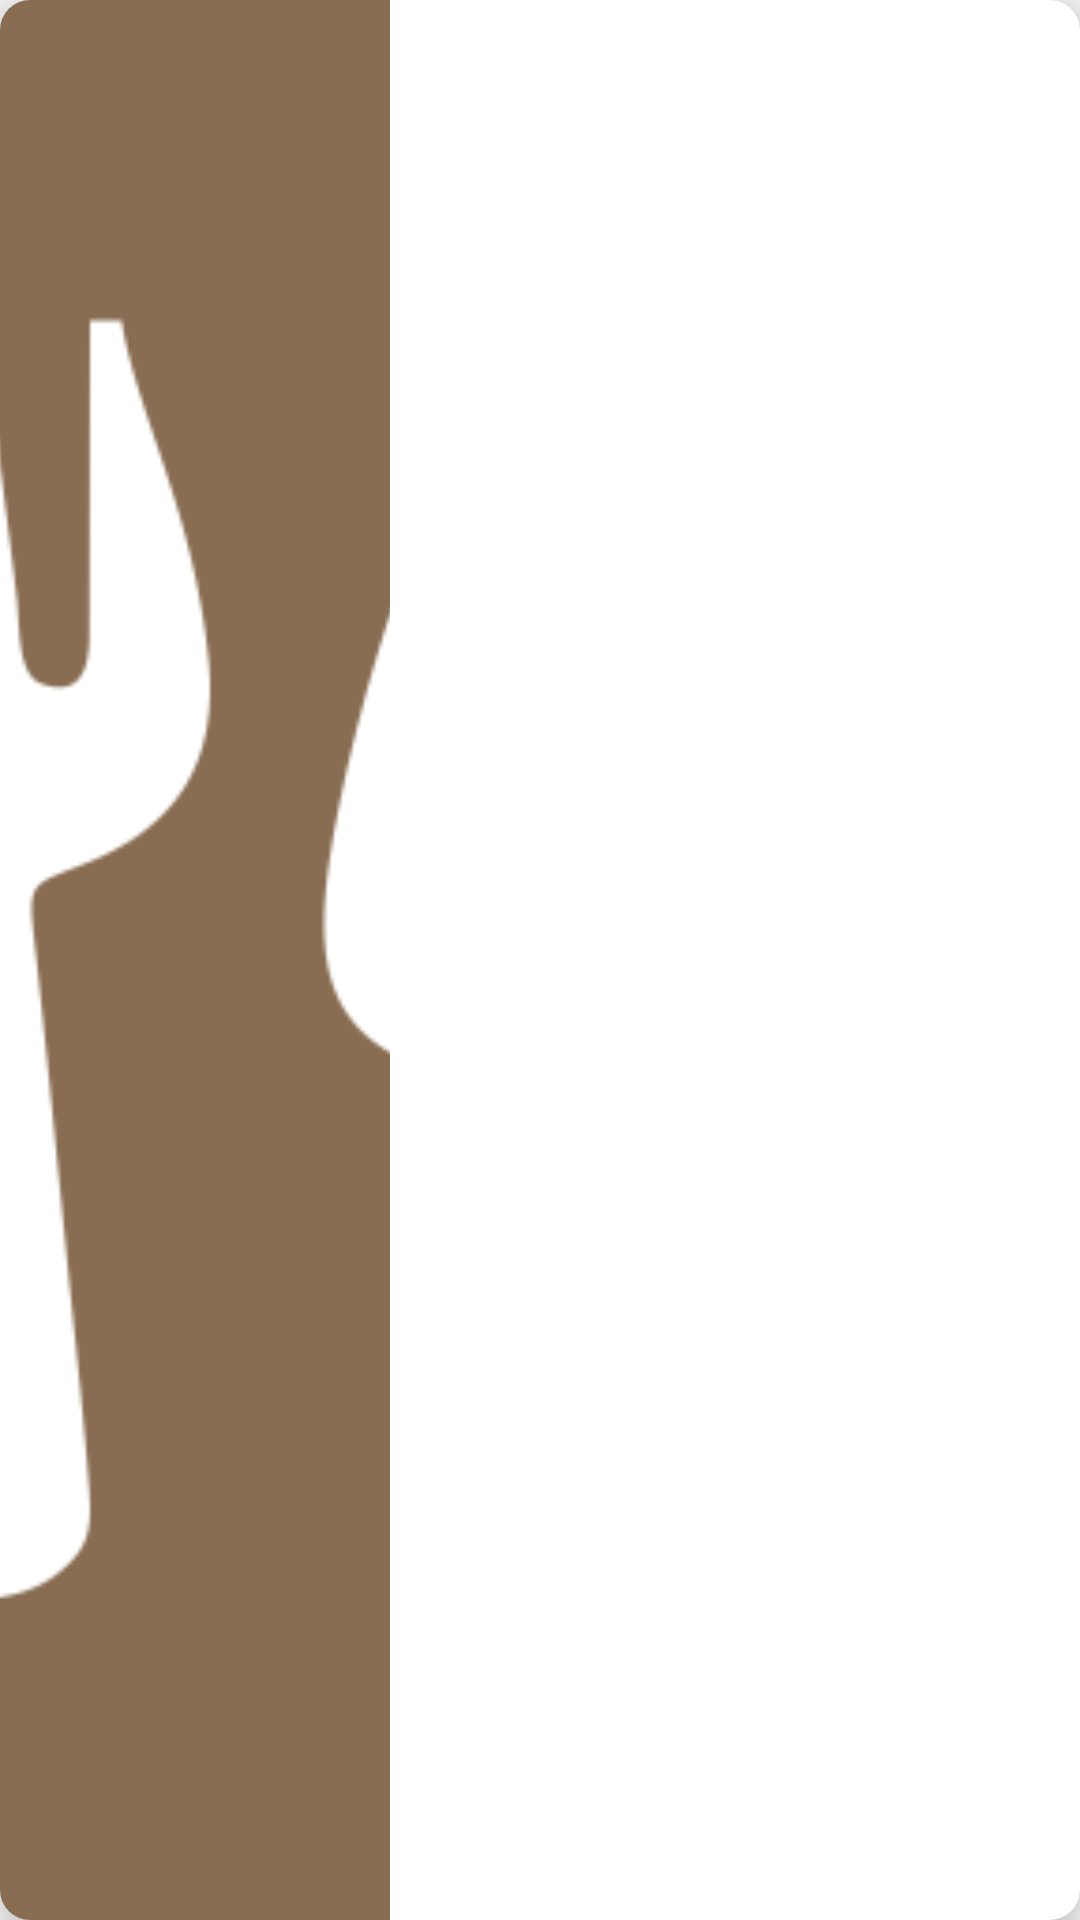

Here is an Android app screen rendered from its layout file. Give the layout XML and the strings, colors and styles it references.
<!-- AndroidManifest.xml: application theme AppTheme -->
<!-- res/layout/custom_cart_design.xml -->
<?xml version="1.0" encoding="utf-8"?>
<androidx.cardview.widget.CardView xmlns:android="http://schemas.android.com/apk/res/android"
    xmlns:app="http://schemas.android.com/apk/res-auto"
    xmlns:tools="http://schemas.android.com/tools"
    android:id="@+id/cart_card"
    android:layout_width="match_parent"
    android:layout_height="130dp"
    android:layout_marginHorizontal="10dp"
    android:layout_marginTop="7dp"
    android:layout_marginBottom="8dp"
    app:cardCornerRadius="10dp"
    app:cardElevation="10dp">

    <RelativeLayout
        android:layout_width="match_parent"
        android:layout_height="match_parent">

        <ImageView
            android:id="@+id/cart_img"
            android:layout_width="130dp"
            android:layout_height="match_parent"
            android:layout_alignParentStart="true"
            android:layout_centerVertical="true"
            android:scaleType="centerCrop"
            android:src="@drawable/restaurant_image"
            tools:ignore="ContentDescription" />

        <TextView
            android:id="@+id/cart_tv_name"
            android:layout_width="wrap_content"
            android:layout_height="wrap_content"
            android:layout_alignParentTop="true"
            android:layout_marginStart="10dp"
            android:layout_marginTop="15dp"
            android:layout_toStartOf="@+id/cart_tv_price"
            android:layout_toEndOf="@+id/cart_img"
            android:textAlignment="viewStart"
            android:textColor="@color/colorBlack"
            android:textSize="20sp"
            android:textStyle="bold" />

        <TextView
            android:id="@+id/cart_tv_type"
            android:layout_width="wrap_content"
            android:layout_height="wrap_content"
            android:layout_below="@+id/cart_tv_name"
            android:layout_marginStart="10dp"
            android:layout_marginTop="5dp"
            android:layout_toStartOf="@+id/cart_tv_price"
            android:layout_toEndOf="@+id/cart_img"
            android:textAlignment="viewStart"
            android:textColor="@color/secondary_text" />


        <TextView
            android:id="@+id/cart_tv_ingredients"
            android:layout_width="wrap_content"
            android:layout_height="wrap_content"
            android:layout_below="@+id/cart_tv_type"
            android:layout_marginStart="10dp"
            android:layout_marginTop="5dp"
            android:layout_toStartOf="@+id/cart_tv_price"
            android:layout_toEndOf="@+id/cart_img"
            android:textAlignment="viewStart"
            android:textColor="@color/divider" />

        <TextView
            android:id="@+id/cart_tv_price"
            android:layout_width="wrap_content"
            android:layout_height="wrap_content"
            android:layout_alignParentTop="true"
            android:layout_alignParentEnd="true"
            android:layout_margin="15dp"
            android:textAlignment="viewStart"
            android:textColor="@color/colorAccent"
            android:textSize="18sp"
            android:textStyle="bold" />

    </RelativeLayout>

</androidx.cardview.widget.CardView>
<!-- resources referenced by this layout -->
<resources>
  <color name="colorAccent">#17706E</color>
  <color name="colorBlack">#000</color>
  <color name="divider">#BDBDBD</color>
  <color name="secondary_text">#757575</color>
  <!-- drawable restaurant_image: jpg bitmap (drawable, 26429 bytes) -->
  <style name="AppTheme" parent="Theme.AppCompat.Light.NoActionBar">
          
          <item name="colorPrimary">@color/colorPrimary</item>
          <item name="colorPrimaryDark">@color/colorPrimaryDark</item>
          <item name="colorAccent">@color/colorAccent</item>
      </style>
  <color name="colorPrimary">#ad1457</color>
  <color name="colorPrimaryDark">#ad1457</color>
</resources>
